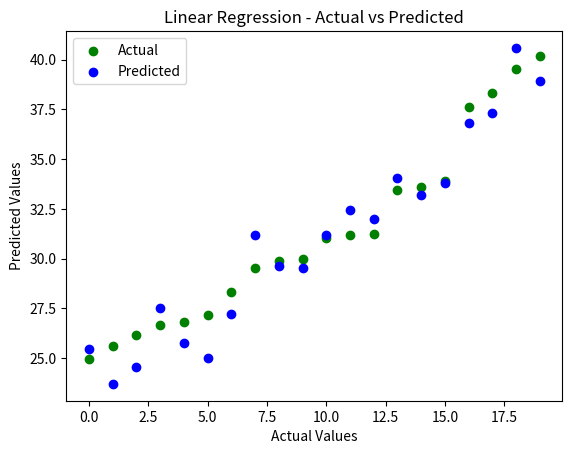

Here is the Python script that generated this plot:
import numpy as np
import matplotlib.pyplot as plt

# Step 1: Prepare the data
# Assume we have a dependent variable Y and independent variables X1, X2, X3, X4, X5
# X and Y should be numpy arrays or lists

# Assuming X and Y are already defined and preprocessed
# X = [[19, 15000, 4, 1], [21, 35000, 3, 3], [20, 86000, 1, 1], [23, 59000, 2, 0], [31, 38000, 6, 2], [22, 58000, 2, 0], [35, 31000, 3, 1], [23, 84000, 3, 1], [64, 97000, 3, 0], [30, 98000, 4, 1]]
# Y = [39, 81, 6, 77, 40, 76, 6, 94, 3, 72]

# Generate random test data
np.random.seed(42)

# Define the number of data points
num_points = 100

# Define the number of independent variables
num_features = 5

# Generate random independent variables (X) with values between 0 and 10
X = np.random.uniform(low=0, high=10, size=(num_points, num_features))

# Define the true coefficients for each independent variable
true_coefficients = np.array([2, -1, 0.5, 3, -2])

# Generate the dependent variable (Y) using the true coefficients and adding some random noise
noise = np.random.normal(loc=0, scale=1, size=num_points)

print(np.where(X == X[0]), X[1])
Y = np.dot(X, true_coefficients) + noise

X = sorted(X, key=lambda x: Y[np.where(np.isclose(X, x))[0][0]])
Y = sorted(Y)


# Step 2: Split the data into training and testing sets
# Split the data based on a desired ratio, e.g., 80% for training and 20% for testing
split_ratio = 0.8
split_index = int(len(X) * split_ratio)

X_train = X[:split_index]
X_test = X[split_index:]

Y_train = Y[:split_index]
Y_test = Y[split_index:]

# Step 3: Implement the linear regression algorithm

# Add a column of ones to X_train and X_test to account for the intercept term
X_train = np.column_stack((np.ones(len(X_train)), X_train))
X_test = np.column_stack((np.ones(len(X_test)), X_test))

# Calculate the regression coefficients using the normal equation (closed-form solution)
coefficients = np.linalg.inv(X_train.T @ X_train) @ X_train.T @ Y_train

# Extract the intercept and coefficient values
intercept = coefficients[0]
coefficient_values = coefficients[1:]

# Step 4: Make predictions on the testing data
Y_pred = X_test @ coefficients

# Step 5: Evaluate the model
# Calculate mean squared error (MSE) and R-squared value
mse = np.mean((Y_test - Y_pred) ** 2)
y_mean = np.mean(Y_test)
ss_total = np.sum((Y_test - y_mean) ** 2)
ss_residual = np.sum((Y_test - Y_pred) ** 2)
r2 = 1 - (ss_residual / ss_total)

# Step 6: Print the evaluation metrics
print("Mean Squared Error:", mse)
print("R-squared:", r2)
# print(X_test)
plt.scatter(range(len(X_test)), Y_test, color='green', label='Actual')
plt.scatter(range(len(X_test)), Y_pred, color='blue', label='Predicted')
plt.xlabel('Actual Values')
plt.ylabel('Predicted Values')
plt.title('Linear Regression - Actual vs Predicted')
plt.legend()
plt.show()